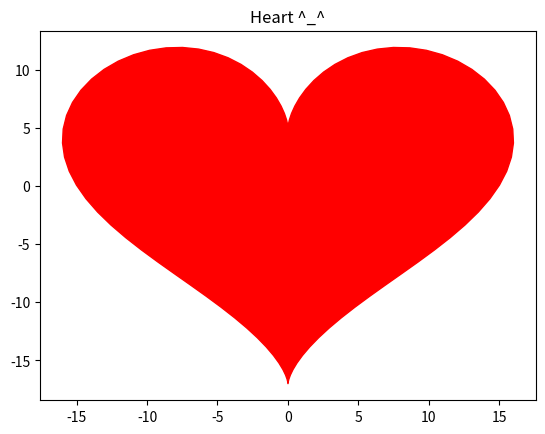

The script that saved this image:
import numpy as np
from matplotlib import pyplot as plt

a=np.linspace(0,2*np.pi,100)
x=16*(np.sin(a)**3)
y=13*np.cos(a)-5*np.cos(2*a)-2*np.cos(3*a)-np.cos(4*a)
plt.fill(x,y,color="red")
plt.title('Heart ^_^')
plt.show()